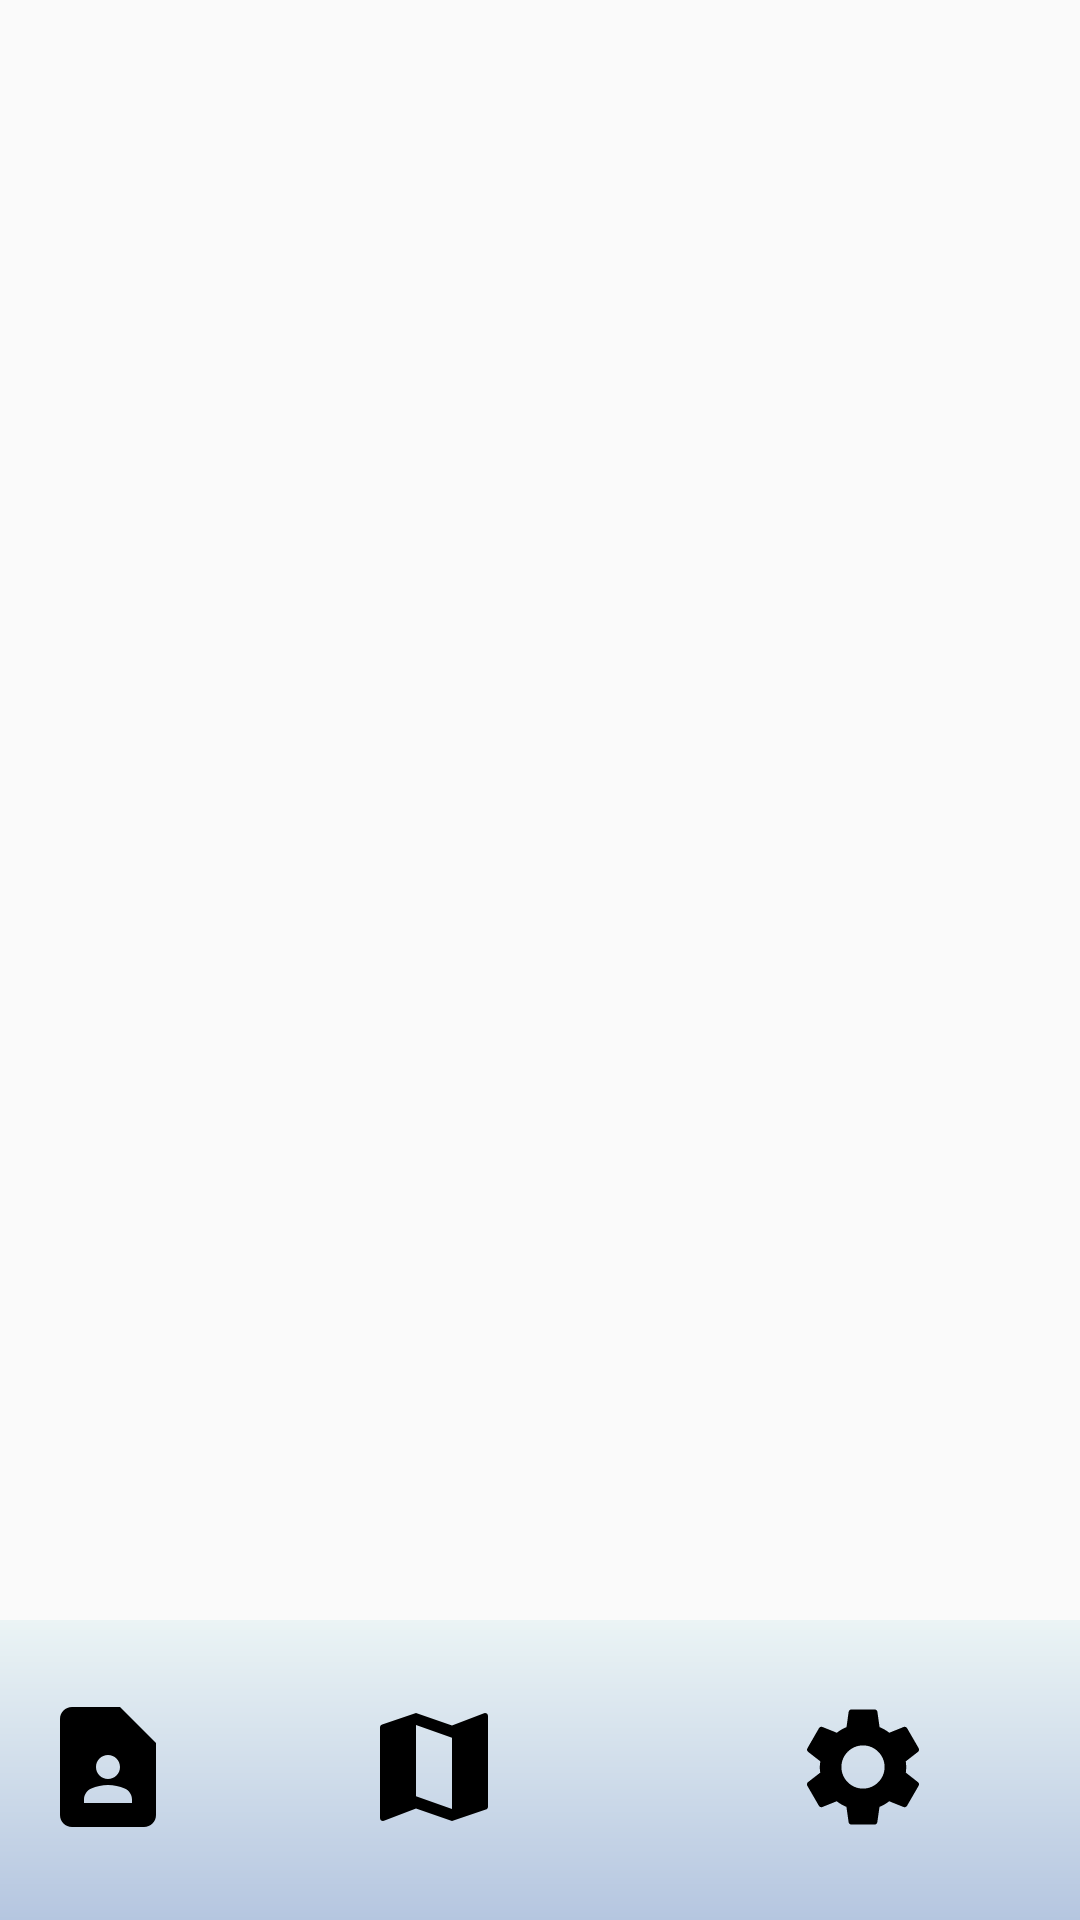

Here is an Android app screen rendered from its layout file. Give the layout XML and the strings, colors and styles it references.
<!-- AndroidManifest.xml: application theme Theme.Contacts2 -->
<!-- res/layout/navigation_bar.xml -->
<?xml version="1.0" encoding="utf-8"?>
<androidx.constraintlayout.widget.ConstraintLayout xmlns:android="http://schemas.android.com/apk/res/android"
    xmlns:app="http://schemas.android.com/apk/res-auto"
    xmlns:tools="http://schemas.android.com/tools"
    android:layout_width="match_parent"
    android:layout_height="match_parent">

    <RelativeLayout
        android:id="@+id/relativeLayout2"
        android:layout_width="416dp"
        android:layout_height="629dp"
        tools:ignore="MissingConstraints">

    </RelativeLayout>

    <RelativeLayout
        android:id="@+id/navigation_bar"
        android:layout_width="match_parent"
        android:layout_height="100dp"
        android:background="#0037FF"
        app:layout_constraintBottom_toBottomOf="parent"
        app:layout_constraintEnd_toEndOf="parent"
        app:layout_constraintStart_toStartOf="parent">

        <LinearLayout
            android:layout_width="match_parent"
            android:layout_height="match_parent"
            android:orientation="horizontal"
            android:background="@drawable/nav_bar"
            >

            <ImageButton
                android:id="@+id/contact_button"
                android:layout_width="143dp"
                android:layout_height="match_parent"
                android:layout_weight="1"
                android:src="@drawable/contacts_icon"
                android:background="@drawable/nav_bar"/>

            <ImageButton
                android:id="@+id/map_button"
                android:layout_width="143dp"
                android:layout_height="match_parent"
                android:src="@drawable/map_icon"
                android:background="@drawable/nav_bar"/>

            <ImageButton
                android:id="@+id/setting_button"
                android:layout_width="143dp"
                android:layout_height="match_parent"
                android:src="@drawable/settings_icon"
                android:background="@drawable/nav_bar"/>
        </LinearLayout>

    </RelativeLayout>
</androidx.constraintlayout.widget.ConstraintLayout>
<!-- resources referenced by this layout -->
<resources>
  <!-- drawable contacts_icon (drawable) -->
  <vector android:height="50dp" android:tint="#000000"
      android:viewportHeight="25" android:viewportWidth="25"
      android:width="50dp" xmlns:android="http://schemas.android.com/apk/res/android">
      <path android:fillColor="@android:color/white" android:pathData="M14,2H6C4.9,2 4,2.9 4,4v16c0,1.1 0.9,2 2,2h12c1.1,0 2,-0.9 2,-2V8L14,2zM12,10c1.1,0 2,0.9 2,2c0,1.1 -0.9,2 -2,2s-2,-0.9 -2,-2C10,10.9 10.9,10 12,10zM16,18H8v-0.57c0,-0.81 0.48,-1.53 1.22,-1.85C10.07,15.21 11.01,15 12,15c0.99,0 1.93,0.21 2.78,0.58C15.52,15.9 16,16.62 16,17.43V18z"/>
  </vector>
  <!-- drawable map_icon (drawable) -->
  <vector android:height="50dp" android:tint="#000000"
      android:viewportHeight="25" android:viewportWidth="25"
      android:width="50dp" xmlns:android="http://schemas.android.com/apk/res/android">
      <path android:fillColor="@android:color/white" android:pathData="M20.5,3l-0.16,0.03L15,5.1 9,3 3.36,4.9c-0.21,0.07 -0.36,0.25 -0.36,0.48V20.5c0,0.28 0.22,0.5 0.5,0.5l0.16,-0.03L9,18.9l6,2.1 5.64,-1.9c0.21,-0.07 0.36,-0.25 0.36,-0.48V3.5c0,-0.28 -0.22,-0.5 -0.5,-0.5zM15,19l-6,-2.11V5l6,2.11V19z"/>
  </vector>
  <!-- drawable nav_bar (drawable) -->
  <?xml version="1.0" encoding="utf-8"?>
  <shape xmlns:android="http://schemas.android.com/apk/res/android">
      <gradient android:startColor="#ebf4f5" android:endColor ="#b5c6e0" android:type="linear" android:angle="60"/>
  
  </shape>
  <!-- drawable settings_icon (drawable) -->
  <vector android:height="50dp" android:tint="#000000"
      android:viewportHeight="25" android:viewportWidth="25"
      android:width="50dp" xmlns:android="http://schemas.android.com/apk/res/android">
      <path android:fillColor="@android:color/white" android:pathData="M19.14,12.94c0.04,-0.3 0.06,-0.61 0.06,-0.94c0,-0.32 -0.02,-0.64 -0.07,-0.94l2.03,-1.58c0.18,-0.14 0.23,-0.41 0.12,-0.61l-1.92,-3.32c-0.12,-0.22 -0.37,-0.29 -0.59,-0.22l-2.39,0.96c-0.5,-0.38 -1.03,-0.7 -1.62,-0.94L14.4,2.81c-0.04,-0.24 -0.24,-0.41 -0.48,-0.41h-3.84c-0.24,0 -0.43,0.17 -0.47,0.41L9.25,5.35C8.66,5.59 8.12,5.92 7.63,6.29L5.24,5.33c-0.22,-0.08 -0.47,0 -0.59,0.22L2.74,8.87C2.62,9.08 2.66,9.34 2.86,9.48l2.03,1.58C4.84,11.36 4.8,11.69 4.8,12s0.02,0.64 0.07,0.94l-2.03,1.58c-0.18,0.14 -0.23,0.41 -0.12,0.61l1.92,3.32c0.12,0.22 0.37,0.29 0.59,0.22l2.39,-0.96c0.5,0.38 1.03,0.7 1.62,0.94l0.36,2.54c0.05,0.24 0.24,0.41 0.48,0.41h3.84c0.24,0 0.44,-0.17 0.47,-0.41l0.36,-2.54c0.59,-0.24 1.13,-0.56 1.62,-0.94l2.39,0.96c0.22,0.08 0.47,0 0.59,-0.22l1.92,-3.32c0.12,-0.22 0.07,-0.47 -0.12,-0.61L19.14,12.94zM12,15.6c-1.98,0 -3.6,-1.62 -3.6,-3.6s1.62,-3.6 3.6,-3.6s3.6,1.62 3.6,3.6S13.98,15.6 12,15.6z"/>
  </vector>
  <style name="Theme.Contacts2" parent="Base.Theme.Contacts2" />
  <style name="Base.Theme.Contacts2" parent="Theme.AppCompat.Light.NoActionBar">
          
          
      </style>
</resources>
